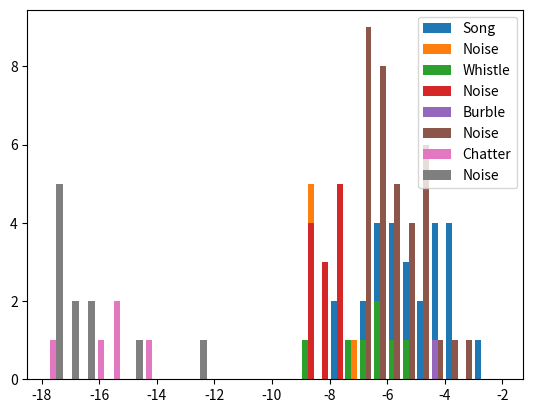

Write Python code to recreate this figure.
import matplotlib.pyplot as plt

pos_sinrs = [-4.357, -4.406, -7.940, -4.524, -3.602, -6.766, -7.166, -5.960, -5.062, -6.307, -7.874, -4.344, -6.123, -6.305, -5.780, -4.990, -8.974, -3.899, -5.624, -5.343, -5.572, -5.302, -3.862, -6.054, -2.772, -6.688, -4.064, -3.968]
neg_sinrs = [-8.340, -8.986, -8.880, -8.855, -8.926, -7.386, -8.950]

plt.hist([pos_sinrs, neg_sinrs], bins=14, range=(-9, -2), label=['Song', 'Noise'])
plt.legend()
plt.show()

pos_sinrs = [-5.784, -6.301, -4.462, -6.944, -6.162, -8.830, -5.357, -7.298]
neg_sinrs = [-7.923, -8.975, -8.094, -8.831, -7.582, -8.115, -7.789, -8.697, -6.604, -7.756, -6.964, -8.475, -6.863, -7.884, -8.827]

plt.hist([pos_sinrs, neg_sinrs], bins=14, range=(-9, -2), label=['Whistle', 'Noise'])
plt.legend()
plt.show()

pos_sinrs = [-4.211]
neg_sinrs = [-6.575, -5.546, -6.560, -6.657, -5.373, -5.999, -6.721, -6.369, -5.124, -4.621, -6.349, -6.278, -6.774, -4.697, -5.343, -5.601, -6.030, -6.639, -6.474, -6.417, -6.878, -5.854, -4.805, -5.122, -3.318, -4.673, -6.195, -6.707, -5.618, -3.683, -6.104, -4.133, -6.739, -4.508, -4.514]

plt.hist([pos_sinrs, neg_sinrs], bins=14, range=(-9, -2), label=['Burble', 'Noise'])
plt.legend()
plt.show()

pos_sinrs = [-15.455, -15.488, -17.556, -16.068, -14.064]
neg_sinrs = [-16.910, -17.385, -17.629, -16.665, -17.762, -17.578, -16.128, -16.515, -17.559, -14.512, -12.206]

plt.hist([pos_sinrs, neg_sinrs], label=['Chatter', 'Noise'])
plt.legend()
plt.show()
